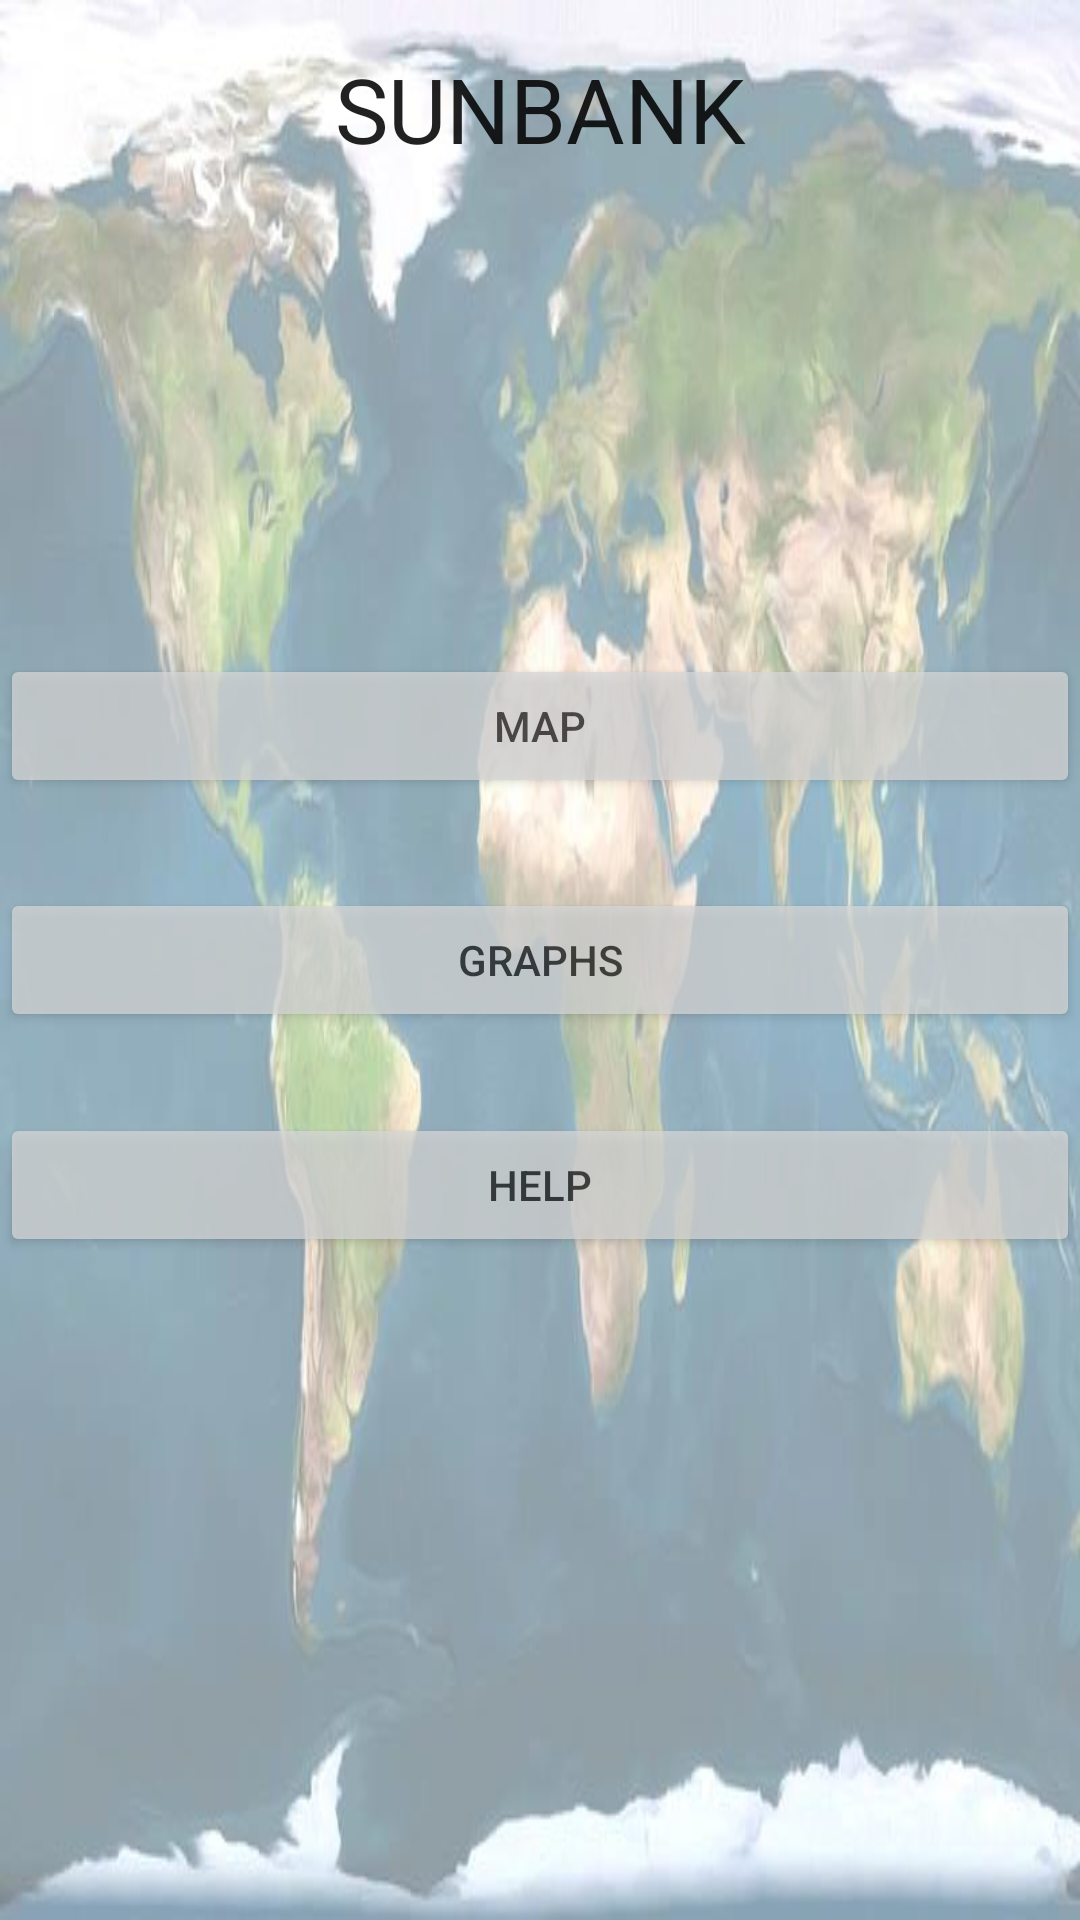

Reconstruct the res/layout file that produces this screen, plus the resources it refers to.
<!-- AndroidManifest.xml: fallback theme Theme.MaterialComponents.DayNight.NoActionBar -->
<!-- res/layout/activity_main.xml -->
<RelativeLayout xmlns:android="http://schemas.android.com/apk/res/android"
    xmlns:tools="http://schemas.android.com/tools"
    android:layout_width="match_parent"
    android:layout_height="match_parent"
    android:background="@drawable/homeimg"
    android:gravity="top"
    android:paddingBottom="@dimen/activity_vertical_margin"
    
    android:paddingTop="@dimen/activity_vertical_margin"
    tools:context="org.worldbank.seg_2g.worldbankapp.MainActivity" >

    <Button
        android:id="@+id/button2"
        android:layout_width="wrap_content"
        android:layout_height="wrap_content"
        android:layout_alignParentLeft="true"
        android:layout_alignParentRight="true"
        android:layout_below="@+id/button1"
        android:layout_marginTop="27dp"
        android:alpha="0.75"
        android:onClick="helpMenu"
        android:text="@string/button2"
        android:color="#66FF0001" />

    <Button
        android:id="@+id/button1"
        android:layout_width="wrap_content"
        android:layout_height="wrap_content"
        android:layout_alignLeft="@+id/button3"
        android:layout_alignRight="@+id/button3"
        android:layout_centerVertical="true"
        android:onClick="countryMenu"
        android:text="@string/button1"
        android:color="#66FF0001" 
        android:alpha="0.75" />

    <Button
        android:id="@+id/button3"
        android:layout_width="wrap_content"
        android:layout_height="wrap_content"
        android:layout_above="@+id/button1"
        android:layout_alignParentLeft="true"
        android:layout_alignParentRight="true"
        android:layout_marginBottom="30dp"
        android:onClick="mapMenu"
        android:text="MAP"
        android:color="#66FF0001" 
        android:alpha="0.75" />

    <TextView
        
        android:id="@+id/textView1"
        android:layout_width="wrap_content"
        android:layout_height="wrap_content"
        android:layout_alignParentLeft="true"
        android:layout_alignParentRight="true"
        android:layout_alignParentTop="true"
        android:gravity="center_horizontal"
        android:text="SUNBANK"
        android:textAppearance="?android:attr/textAppearanceLarge"
        android:textSize="30sp" />
   
</RelativeLayout>
<!-- resources referenced by this layout -->
<resources>
  <dimen name="activity_vertical_margin">16dp</dimen>
  <!-- drawable homeimg: jpg bitmap (drawable, 31386 bytes) -->
  <string name="button1">Graphs</string>
  <string name="button2">Help</string>
</resources>
